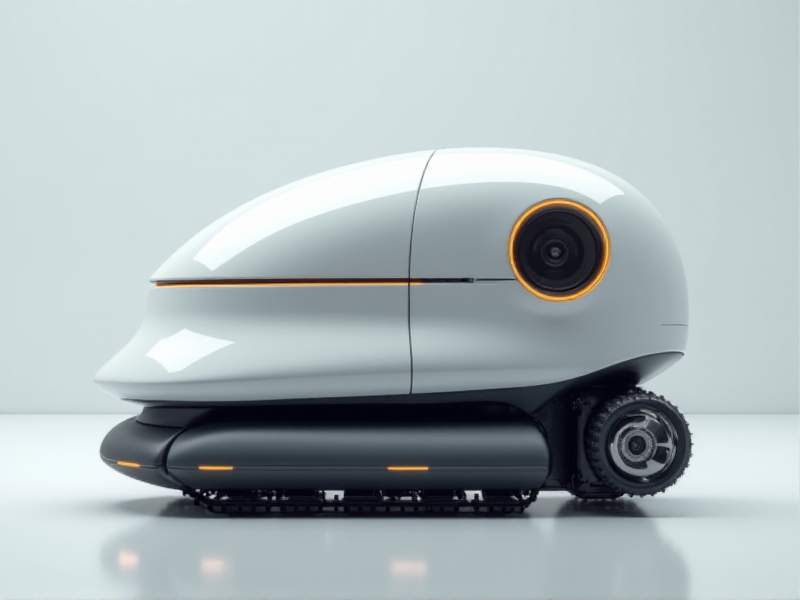
Generation parameters embedded in this image by AUTOMATIC1111 Stable Diffusion web UI or a fork of it (Forge, ...) (PNG 'parameters' text chunk):
A hyper-modern AI-driven tracked bot with an ultra-flat, floating-effect body, a forward-facing micro-camera built into a seamless, reflective surface, and a soft, pulsing light strip running along its base.
Steps: 20, Sampler: Euler, Schedule type: Simple, CFG scale: 1, Distilled CFG Scale: 3.5, Seed: 1435315715, Size: 800x600, Model hash: c161224931, Model: flux1-dev-bnb-nf4, Style Selector Enabled: True, Style Selector Randomize: False, Style Selector Style: base, Version: f2.0.1v1.10.1-previous-636-gb835f24a, Diffusion in Low Bits: bnb-nf4